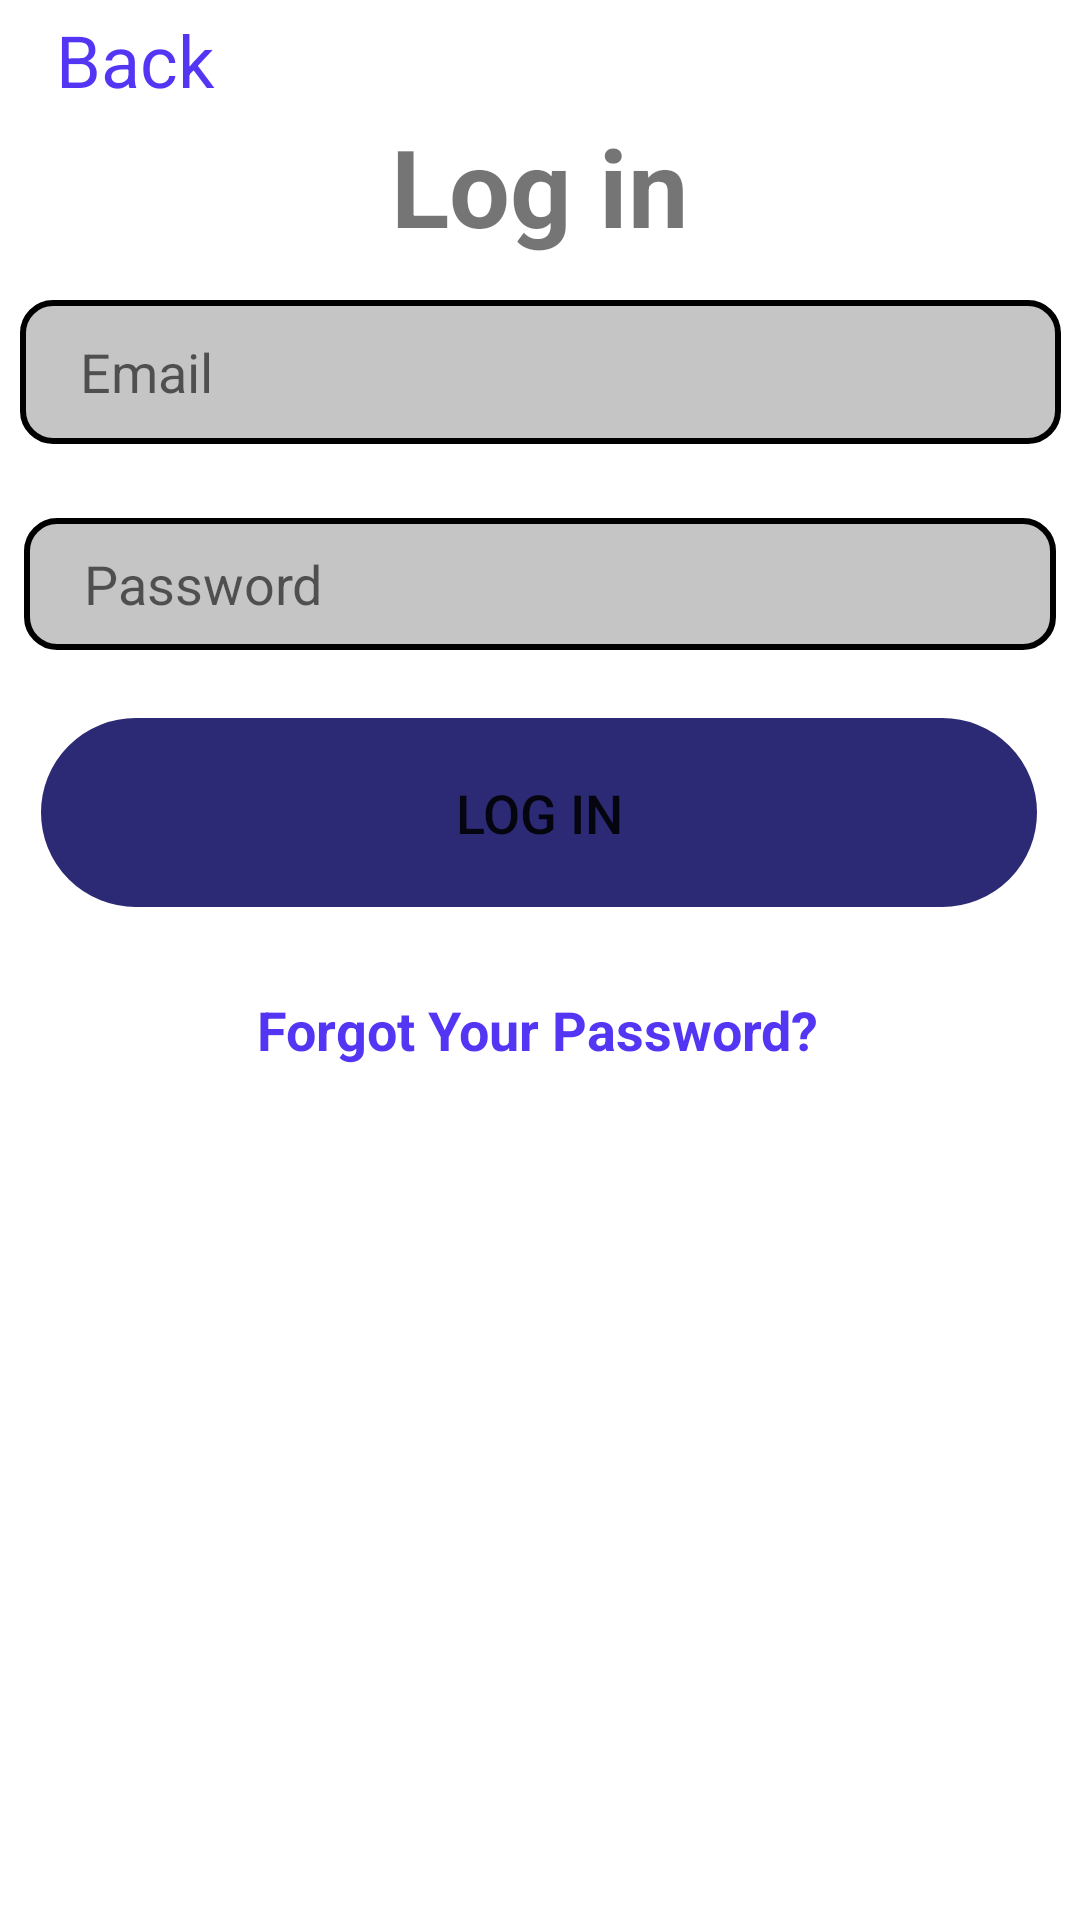

Produce the Android XML layout that renders to this screen, including the resource entries it uses.
<!-- AndroidManifest.xml: application theme Theme.DomicileProject -->
<!-- res/layout/activity_login.xml -->
<?xml version="1.0" encoding="utf-8"?>
<androidx.constraintlayout.widget.ConstraintLayout xmlns:android="http://schemas.android.com/apk/res/android"
    xmlns:app="http://schemas.android.com/apk/res-auto"
    xmlns:tools="http://schemas.android.com/tools"
    android:layout_width="match_parent"
    android:layout_height="match_parent"
    tools:context=".Login">

    <TextView
        android:id="@+id/Login_back"
        android:layout_width="wrap_content"
        android:layout_height="wrap_content"
        android:text="@string/back"
        android:textColor="@color/blue"
        android:textSize="24sp"
        app:layout_constraintBottom_toTopOf="@+id/LogIn"
        app:layout_constraintEnd_toEndOf="parent"
        app:layout_constraintHorizontal_bias="0.061"
        app:layout_constraintStart_toStartOf="parent"
        app:layout_constraintTop_toTopOf="parent"
        app:layout_constraintVertical_bias="0.694" />

    <TextView
        android:id="@+id/LogIn"
        android:layout_width="wrap_content"
        android:layout_height="wrap_content"
        android:text="@string/Log_in"
        android:textSize="36sp"
        android:textStyle="bold"
        app:layout_constraintBottom_toTopOf="@+id/Login_email"
        app:layout_constraintEnd_toEndOf="parent"
        app:layout_constraintStart_toStartOf="parent"
        app:layout_constraintTop_toTopOf="parent"
        app:layout_constraintVertical_bias="0.727" />

    <EditText
        android:id="@+id/Login_email"
        android:layout_width="347dp"
        android:layout_height="48dp"
        android:layout_marginBottom="492dp"
        android:background="@drawable/input_bg"
        android:ems="10"
        android:hint="@string/tf_email"
        android:importantForAutofill="no"
        android:inputType="textPersonName"
        android:paddingStart="20dp"
        android:paddingLeft="20dp"
        android:paddingTop="10dp"
        android:paddingEnd="10dp"
        android:paddingRight="10dp"
        android:paddingBottom="10dp"
        app:layout_constraintBottom_toBottomOf="parent"
        app:layout_constraintEnd_toEndOf="parent"
        app:layout_constraintStart_toStartOf="parent" />

    <Button
        android:id="@+id/Login_button"
        android:layout_width="332dp"
        android:layout_height="63dp"
        android:background="@drawable/bluebutton"
        android:text="@string/button_log_in"
        android:textSize="18sp"
        app:backgroundTint="@color/BlueButton"
        app:layout_constraintBottom_toBottomOf="parent"
        app:layout_constraintEnd_toEndOf="parent"
        app:layout_constraintHorizontal_bias="0.493"
        app:layout_constraintStart_toStartOf="parent"
        app:layout_constraintTop_toBottomOf="@+id/Login_password"
        app:layout_constraintVertical_bias="0.063" />

    <TextView
        android:id="@+id/Login_fp"
        android:layout_width="wrap_content"
        android:layout_height="wrap_content"
        android:text="@string/fpassword"
        android:textColor="@color/blue"
        android:textSize="18sp"
        android:textStyle="bold"
        app:layout_constraintBottom_toBottomOf="parent"
        app:layout_constraintEnd_toEndOf="parent"
        app:layout_constraintHorizontal_bias="0.497"
        app:layout_constraintStart_toStartOf="parent"
        app:layout_constraintTop_toBottomOf="@+id/Login_button"
        app:layout_constraintVertical_bias="0.091" />

    <EditText
        android:id="@+id/Login_password"
        android:layout_width="344dp"
        android:layout_height="44dp"
        android:background="@drawable/input_bg"
        android:ems="10"
        android:hint="@string/tf_pass"
        android:importantForAutofill="no"
        android:inputType="textPassword"
        android:paddingStart="20dp"
        android:paddingLeft="20dp"
        android:paddingTop="10dp"
        android:paddingEnd="10dp"
        android:paddingRight="10dp"
        android:paddingBottom="10dp"
        app:layout_constraintBottom_toBottomOf="parent"
        app:layout_constraintEnd_toEndOf="parent"
        app:layout_constraintHorizontal_bias="0.507"
        app:layout_constraintStart_toStartOf="parent"
        app:layout_constraintTop_toBottomOf="@+id/Login_email"
        app:layout_constraintVertical_bias="0.055" />

</androidx.constraintlayout.widget.ConstraintLayout>
<!-- resources referenced by this layout -->
<resources>
  <color name="BlueButton">#2C2A75</color>
  <color name="blue">#5336F4</color>
  <!-- drawable bluebutton (drawable) -->
  <?xml version="1.0" encoding="utf-8"?>
  <shape xmlns:android="http://schemas.android.com/apk/res/android">
      <stroke android:color="@color/black" android:width="2dp"/>
      <corners android:radius="50dp"/>
  </shape>
  <!-- drawable input_bg (drawable) -->
  <?xml version="1.0" encoding="utf-8"?>
  <shape xmlns:android="http://schemas.android.com/apk/res/android">
      <stroke android:color="@color/black" android:width="2dp"/>
      <corners android:radius="10dp"/>
      <solid android:color="#c5c5c5" />
  </shape>
  <string name="Log_in">Log in</string>
  <string name="back">Back</string>
  <string name="button_log_in">Log In</string>
  <string name="fpassword">Forgot Your Password?</string>
  <string name="tf_email">Email</string>
  <string name="tf_pass">Password</string>
  <style name="Theme.DomicileProject" parent="Theme.MaterialComponents.DayNight.NoActionBar">
          
          <item name="colorPrimary">@color/BlueButton</item>
          <item name="colorPrimaryVariant">@color/BlueButton</item>
          <item name="colorOnPrimary">@color/white</item>
          
          <item name="colorSecondary">@color/teal_200</item>
          <item name="colorSecondaryVariant">@color/teal_700</item>
          <item name="colorOnSecondary">@color/black</item>
          
          <item name="android:statusBarColor" tools:targetApi="l">?attr/colorPrimaryVariant</item>
          
      </style>
  <color name="black">#FF000000</color>
  <color name="white">#FFFFFFFF</color>
  <color name="teal_200">#FF03DAC5</color>
  <color name="teal_700">#FF018786</color>
</resources>
